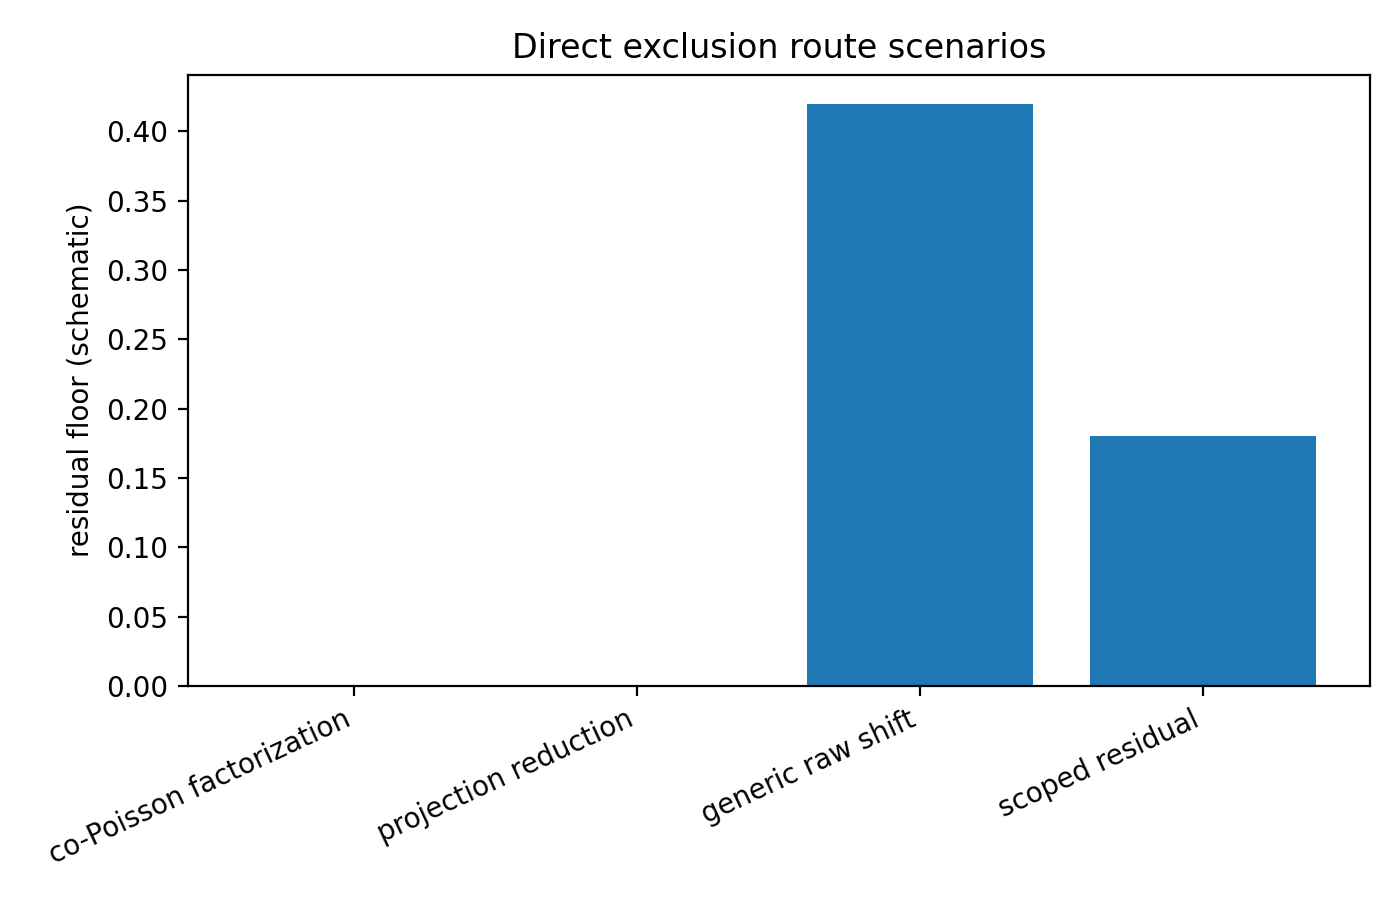

The file beside this chart, header and first rows:
scenario, residual_floor, status_score
co-Poisson factorization, 0.0, 1.0
projection reduction, 0.0, 0.9
generic raw shift, 0.42, 0.2
scoped residual, 0.18, 0.55
